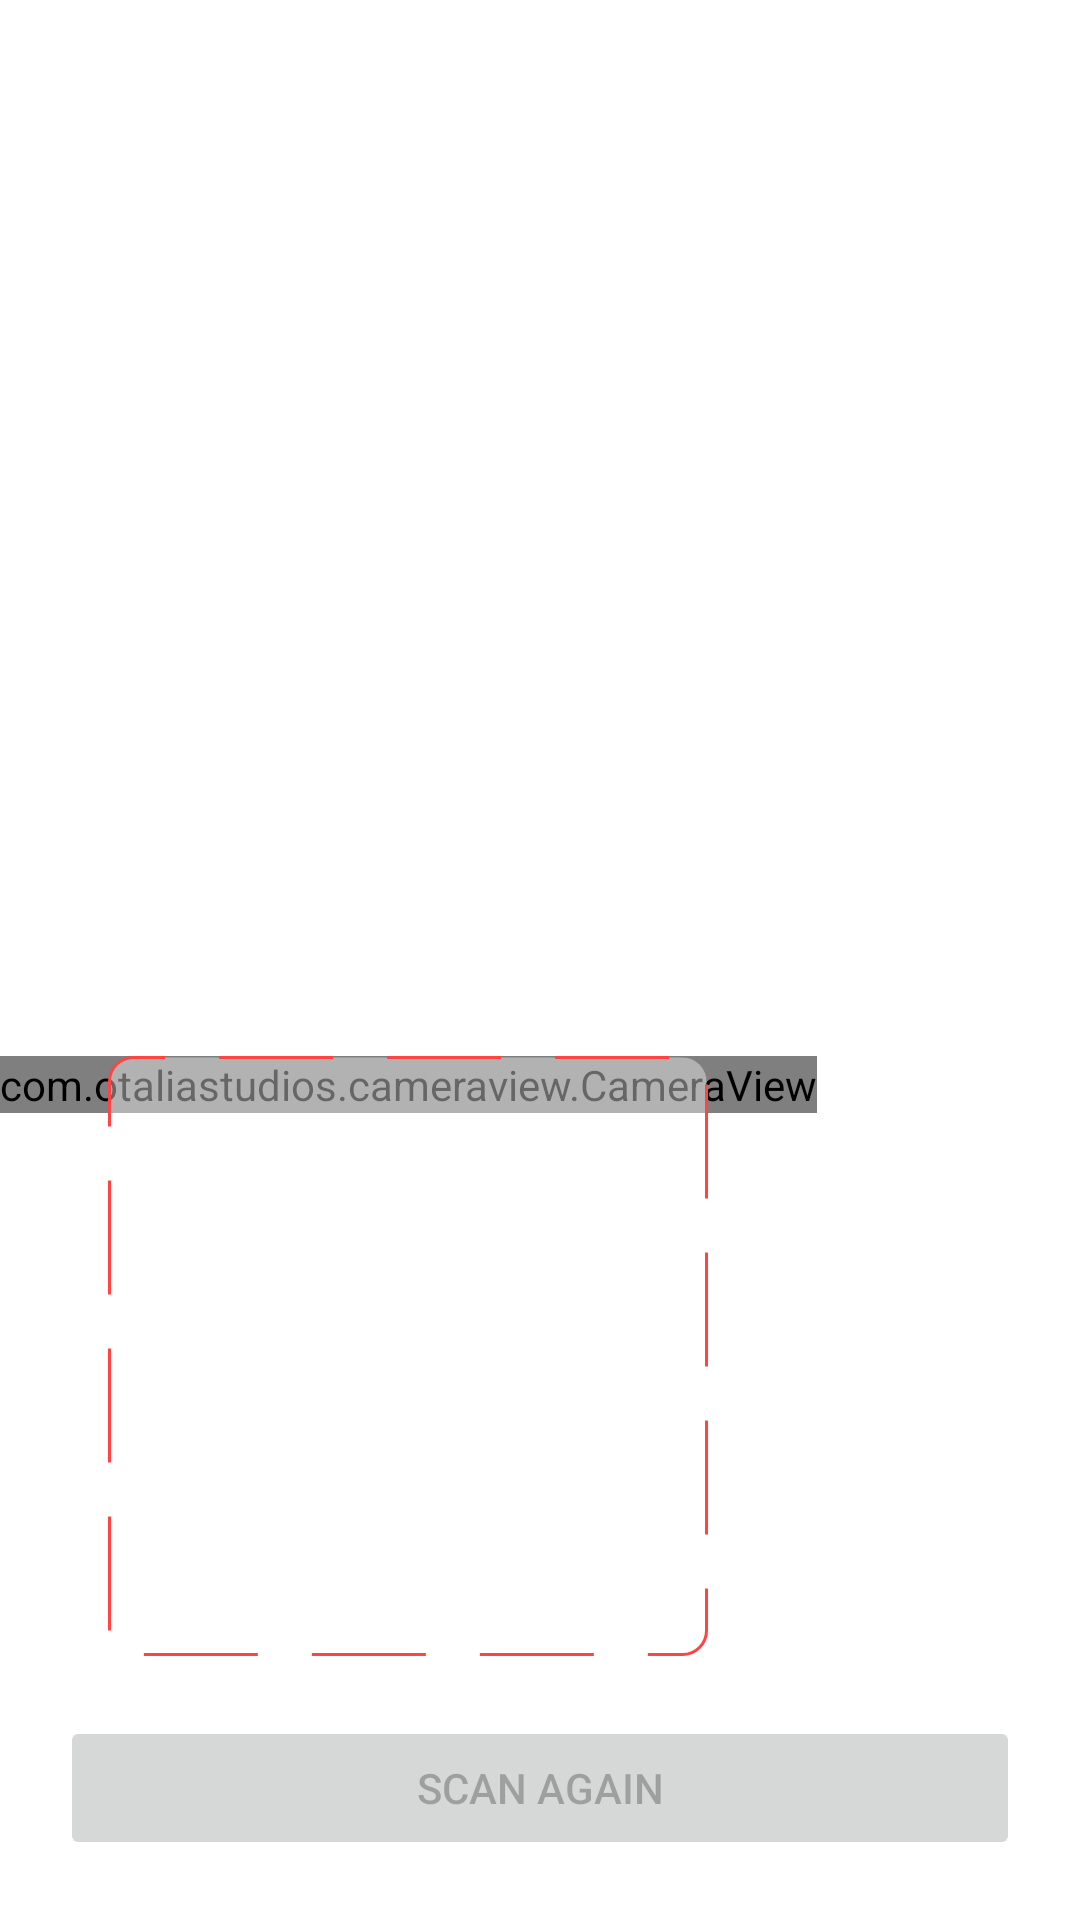

The Android layout XML behind this screen, and the referenced resources:
<!-- AndroidManifest.xml: application theme Theme.HospitalQR -->
<!-- res/layout/activity_main.xml -->
<?xml version="1.0" encoding="utf-8"?>
<RelativeLayout xmlns:android="http://schemas.android.com/apk/res/android"
    xmlns:app="http://schemas.android.com/apk/res-auto"
    xmlns:tools="http://schemas.android.com/tools"
    android:layout_width="match_parent"
    android:layout_height="match_parent"
    tools:context=".MainActivity">

    <FrameLayout
        android:layout_above="@+id/info"
        android:layout_width="wrap_content"
        android:layout_height="wrap_content">

        <com.otaliastudios.cameraview.CameraView
            android:id="@+id/cameaview"
            android:layout_width="match_parent"
            android:layout_height="match_parent"/>
        <View
            android:layout_gravity="center"
            android:layout_width="200dp"
            android:layout_height="200dp"
            android:background="@drawable/ractangle"/>


    </FrameLayout>
    <LinearLayout
        android:id="@+id/info"
        android:layout_alignParentBottom="true"
        android:orientation="vertical"
        android:padding="20dp"
        android:layout_width="match_parent"
        android:layout_height="wrap_content">
        <Button
            android:id="@+id/btn_again"
            android:text="SCAN AGAIN"
            android:enabled="false"
            android:layout_width="match_parent"
            android:layout_height="wrap_content"/>
    </LinearLayout>



</RelativeLayout>
<!-- resources referenced by this layout -->
<resources>
  <!-- drawable ractangle (drawable) -->
  <?xml version="1.0" encoding="utf-8"?>
  <shape xmlns:android="http://schemas.android.com/apk/res/android"
      android:shape="rectangle">
  
      <stroke
          android:dashGap="18dp"
          android:dashWidth="38dp"
          android:width="1dp"
          android:color="@android:color/holo_red_light"/>
      <corners android:radius="8dp"/>
      <solid android:color="#66FEFEFE"/>
  
  </shape>
  <style name="Theme.HospitalQR" parent="Theme.MaterialComponents.DayNight.DarkActionBar">
          
          <item name="colorPrimary">@color/purple_500</item>
          <item name="colorPrimaryVariant">@color/purple_700</item>
          <item name="colorOnPrimary">@color/white</item>
          
          <item name="colorSecondary">@color/teal_200</item>
          <item name="colorSecondaryVariant">@color/teal_700</item>
          <item name="colorOnSecondary">@color/black</item>
          
          <item name="android:statusBarColor" tools:targetApi="l">?attr/colorPrimaryVariant</item>
          
      </style>
  <!-- not gathered from this repository: default colours our renderer supplied (Android Studio template values) -->
  <color name="purple_500">#FF6200EE</color>
  <color name="purple_700">#FF3700B3</color>
  <color name="teal_200">#FF03DAC5</color>
  <color name="teal_700">#FF018786</color>
  <color name="black">#FF000000</color>
  <color name="white">#FFFFFFFF</color>
</resources>
